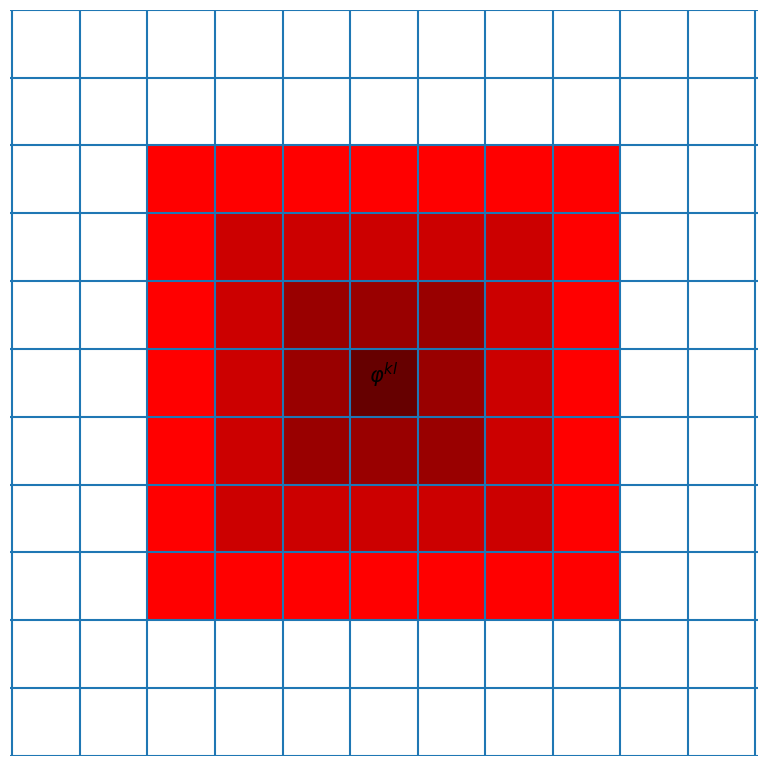

Source code (Python):
import matplotlib.pyplot as plt
import numpy as np
import matplotlib.patches as mpatches

X = np.arange(-2, 10, 1)
Y = np.arange(-2, 10, 1)

fig, ax = plt.subplots(figsize=(8, 8))

for i, _ in enumerate(Y):
    ax.axvline(x=Y[i])
    
for j, _ in enumerate(X):
    ax.axhline(y=Y[j])
    
ax.axis("equal")
ax.set_xlim([-2, 9])
ax.set_ylim([-2, 9])

left, bottom, width, height = (3, 3, 1, 1)

rect=mpatches.Rectangle((left,bottom),width,height, 
                       facecolor=(0.4, 0, 0))
fig.gca().add_patch(rect)

for i in range(Y.shape[0]):
    for j in range(X.shape[0]):
        if ((abs(i - 3) == 1) and (abs(j - 3) <= 1)) or ((abs(j - 3) == 1) and (abs(i - 3) <= 1)):
            rect=mpatches.Rectangle((left-(j-3),bottom-(i-3)),width,height, 
                       facecolor=(0.6, 0, 0))
            fig.gca().add_patch(rect)

        elif ((abs(i - 3) == 2) and (abs(j - 3) <= 2)) or ((abs(j - 3) == 2) and (abs(i - 3) <= 2)):
            rect=mpatches.Rectangle((left-(j-3),bottom-(i-3)),width,height, 
                       facecolor=(0.8, 0, 0))
            fig.gca().add_patch(rect)
        elif ((abs(i - 3) == 3) and (abs(j - 3) <= 3)) or ((abs(j - 3) == 3) and (abs(i - 3) <= 3)):
            rect=mpatches.Rectangle((left-(j-3),bottom-(i-3)),width,height, 
                       facecolor=(1.0, 0, 0))
            fig.gca().add_patch(rect)
            
ax.text(3.5, 3.5, fr"$\varphi^{{kl}}$", horizontalalignment="center", fontsize=15)

fig.tight_layout()
ax.grid(False)
plt.axis('off')

plt.show()

#fig.savefig("../images/two_dimensional_basis_intersection", dpi=200, transparent=True)